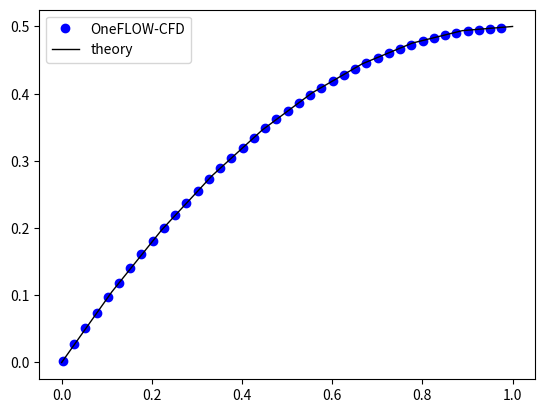

The matplotlib source for this figure:
import numpy as np
import matplotlib.pyplot as plt

n = 400
A = np.zeros( ( n, n ) )

for j in range(0, n):
    for i in range(0, n):
      if ( i== j ):
          if ( i!= (n-1) ):
              A[i,j] = 2
              A[i,j+1] = -1
              A[i+1,j] = -1
          else:
              A[i,j] = 1
              
#print("A=\n",A)

L=1.0
nPoints = n+2
dx = L/(nPoints-1)
dx2= dx*dx
b = np.zeros( n )

for i in range(0, n-1):
    b[i] = dx2

b[n-1]=0.5*dx2

x = np.zeros( n )

for i in range(0, n):
    x[i] = (i+1)*dx

m = 10
f = np.zeros( m )
xx = np.linspace(0,1,m)

for i in range(0, m):
    f[i] = xx[i] - 0.5*xx[i]*xx[i]
    
u = np.linalg.solve(A, b)

plt.plot(x,u,'bo', markersize=6,markevery=10,label="OneFLOW-CFD" )
plt.plot(xx,f,'k',linewidth=1,label="theory")
plt.legend()
plt.show()
